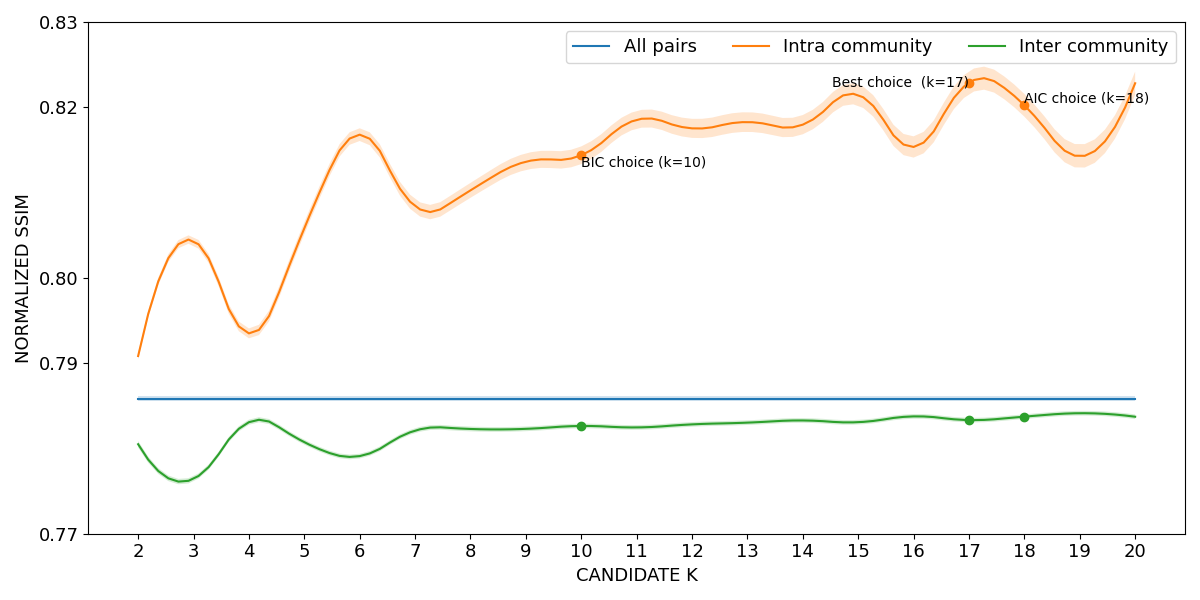

Source data for this figure (header and first rows):
curve, all_pairs, k=2|intra_community, k=3|intra_community, k=4|intra_community, k=5|intra_community, k=6|intra_community, k=7|intra_community, k=8|intra_community, k=9|intra_community, k=10|intra_community, k=11|intra_community, k=12|intra_community, k=13|intra_community, k=14|intra_community, k=15|intra_community, k=16|intra_community, k=17|intra_community, k=18|intra_community, k=19|intra_community, k=20|intra_community, k=2|inter_community, k=3|inter_community, k=4|inter_community
lower, 0.7856, 0.7904, 0.8038, 0.7929, 0.8051, 0.816, 0.8076, 0.8094, 0.8126, 0.8133, 0.8175, 0.8164, 0.8171, 0.8168, 0.8202, 0.8141, 0.8215, 0.8189, 0.8129, 0.8215, 0.7801, 0.7761, 0.7828
mean, 0.7859, 0.7908, 0.8044, 0.7935, 0.8058, 0.8168, 0.8084, 0.8103, 0.8136, 0.8144, 0.8185, 0.8175, 0.8183, 0.818, 0.8215, 0.8153, 0.8229, 0.8202, 0.8142, 0.8228, 0.7805, 0.7764, 0.7831
upper, 0.7861, 0.7912, 0.8049, 0.7941, 0.8065, 0.8175, 0.8092, 0.8111, 0.8146, 0.8154, 0.8196, 0.8186, 0.8194, 0.8191, 0.8227, 0.8166, 0.8242, 0.8216, 0.8156, 0.8242, 0.7809, 0.7767, 0.7834
